Run: headless pygame with SDL's dummy video driver; simulated clock (each Clock.tick advances the game by its frame time, no real sleeping); random seed 0; keys injected as events and as key.get_pressed() state; no mouse input.
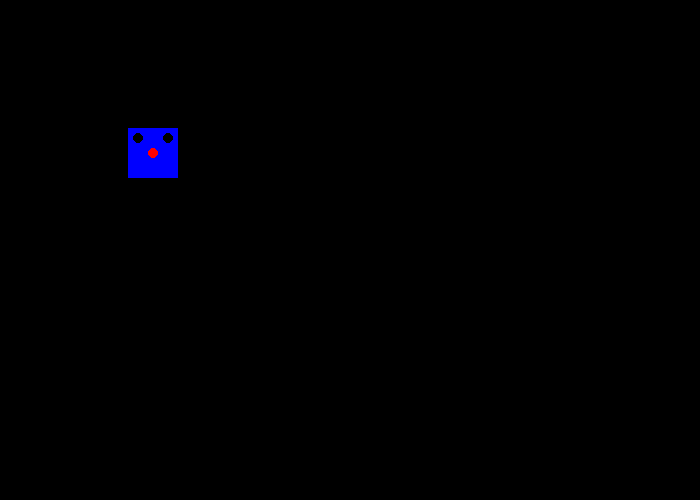
Frame 1 of 4 · flips 1–60 · no input
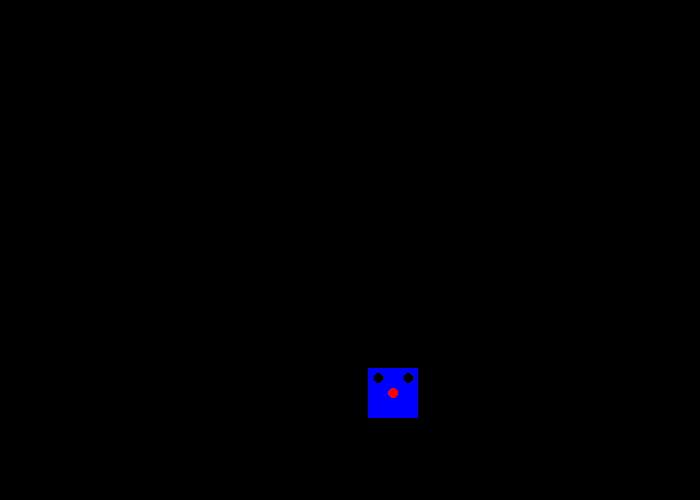
Frame 2 of 4 · flips 61–180 · tapped SPACE, RETURN · held RIGHT (→), D
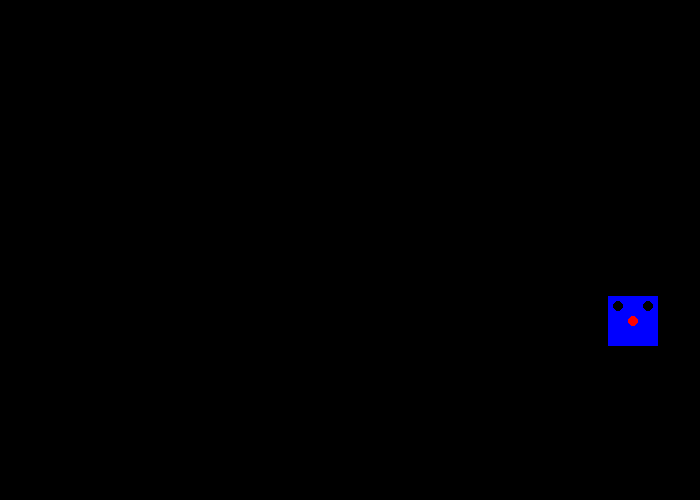
Frame 3 of 4 · flips 181–300 · held DOWN (↓), S
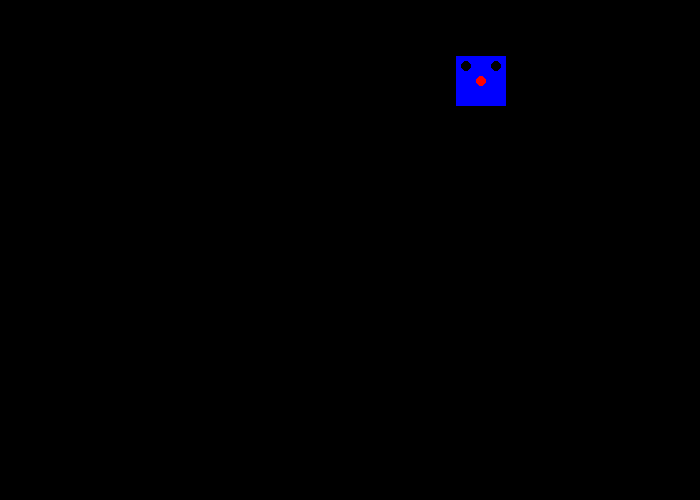
Frame 4 of 4 · flips 301–420 · held LEFT (←), A, UP (↑), W

The pygame program that drew these frames:

#autor: Jesús Tepec
import pygame

# Constantes
NEGRO = (0, 0, 0)
AZUL = (0, 0, 255)

pygame.init()

# Configuraciones
dimensiones = [700, 500]
pantalla = pygame.display.set_mode(dimensiones)
pygame.display.set_caption("Animaciones")

#Variables
hecho = False
rect_x = 10
rect_y = 10
rect_mov_x = 2
rect_mov_y = 2
ancho = 50
# Se usa para establecer cuan rápido se actualiza la pantalla

reloj = pygame.time.Clock()

# -------- Bucle principal del Programa -----------
while not hecho:
    # ---EVENTOS
    for evento in pygame.event.get():
        if evento.type == pygame.QUIT:
            hecho = True

    # --- LA LÓGICA DEL JUEGO DEBERÍA IR AQUÍ
    if(rect_y > dimensiones[1] - ancho or rect_y < 0):
        rect_mov_y = rect_mov_y * -1
    if(rect_x > dimensiones[0] - ancho or rect_x < 0):
        rect_mov_x = rect_mov_x * -1
    # --- EL CÓDIGO DE DIBUJO DEBERÍA IR AQUÍ
    pantalla.fill(NEGRO)
    pygame.draw.rect(pantalla, AZUL, [rect_x, rect_y, ancho, ancho])
    pygame.draw.circle(pantalla, NEGRO, (rect_x + 10, rect_y + 10), 5, 0)
    pygame.draw.circle(pantalla, NEGRO, (rect_x - 10 + ancho, rect_y + 10), 5, 0)
    pygame.draw.circle(pantalla, (255, 0, 0), (rect_x + 25, rect_y + 25), 5, 0)
    rect_x += rect_mov_x
    rect_y += rect_mov_y
    pygame.display.flip()

    reloj.tick(60)

pygame.quit()
